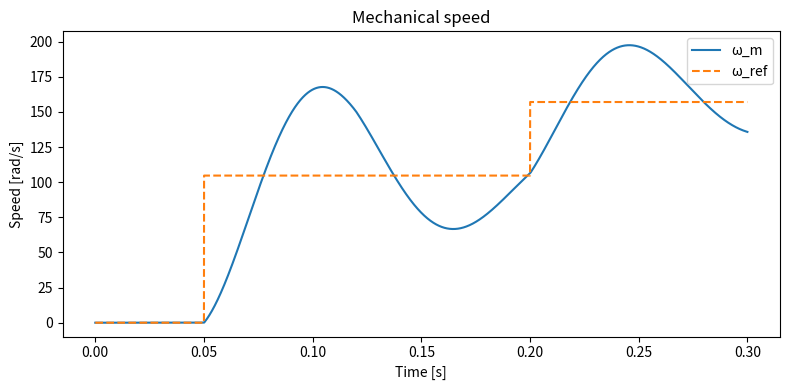
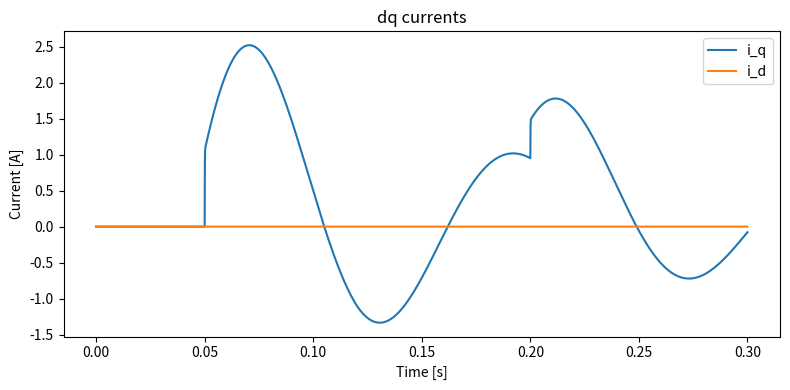
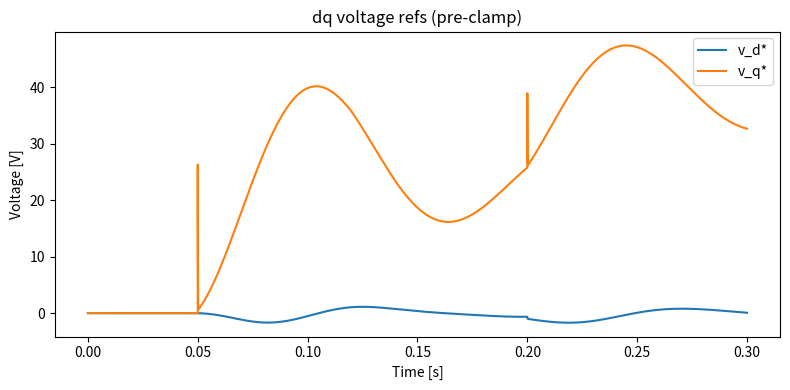
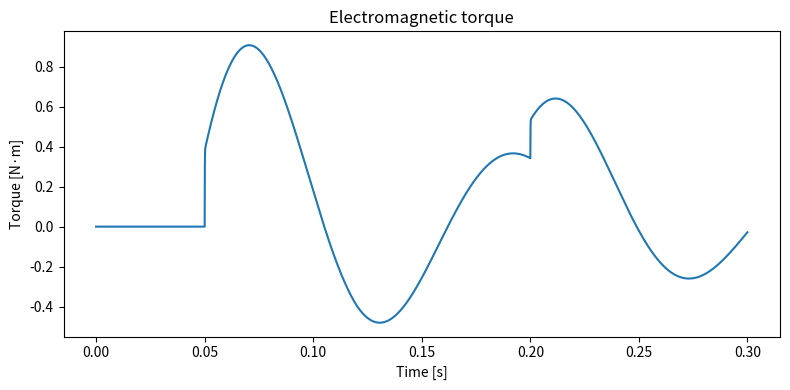

These figures' Python source, in order:
# pmsm_pwm_sim.py
# Self-contained PMSM + PWM speed control simulator (surface-mounted PMSM)
# Run: python pmsm_pwm_sim.py

import numpy as np
import matplotlib.pyplot as plt
from dataclasses import dataclass

@dataclass
class PMSMParams:
    p: int = 4
    Rs: float = 0.3
    Ld: float = 1.6e-3
    Lq: float = 1.6e-3
    psi_f: float = 0.06
    J: float = 2.0e-4
    B: float = 1.0e-4
    Vdc: float = 48.0

@dataclass
class CtrlGains:
    Kp_i: float = 25.0
    Ki_i: float = 6000.0
    Kp_w: float = 0.01
    Ki_w: float = 1.5

def clamp(x, lo, hi):
    return np.minimum(np.maximum(x, lo), hi)

def inv_park(vd, vq, theta_e):
    c, s = np.cos(theta_e), np.sin(theta_e)
    v_alpha =  c * vd - s * vq
    v_beta  =  s * vd + c * vq
    return v_alpha, v_beta

def inv_clarke(v_alpha, v_beta):
    va = v_alpha
    vb = -0.5*v_alpha + (np.sqrt(3)/2)*v_beta
    vc = -0.5*v_alpha - (np.sqrt(3)/2)*v_beta
    return va, vb, vc

def park(i_alpha, i_beta, theta_e):
    c, s = np.cos(theta_e), np.sin(theta_e)
    id_ =  c * i_alpha + s * i_beta
    iq_ = -s * i_alpha + c * i_beta
    return id_, iq_

def clarke(ia, ib, ic):
    i_alpha = ia
    i_beta  = (ia + 2*ib)/np.sqrt(3)
    return i_alpha, i_beta

def main():
    params = PMSMParams()
    gains = CtrlGains()
    dt = 1e-5
    t_end = 0.3
    N = int(t_end/dt)

    def wref_profile(t):
        if t < 0.05:
            return 0.0
        elif t < 0.2:
            return 1000.0 * 2*np.pi/60.0
        else:
            return 1500.0 * 2*np.pi/60.0

    def load_profile(t):
        return 0.05 if t > 0.12 else 0.0

    ia = ib = ic = 0.0
    id_ = iq_ = 0.0
    w_m = theta_m = theta_e = 0.0
    int_id = int_iq = int_w = 0.0

    t_log = np.zeros(N)
    w_m_log = np.zeros(N)
    w_ref_log = np.zeros(N)
    id_log = np.zeros(N)
    iq_log = np.zeros(N)
    vd_log = np.zeros(N)
    vq_log = np.zeros(N)
    Te_log = np.zeros(N)

    for k in range(N):
        t = k*dt
        w_ref = wref_profile(t)
        Tl = load_profile(t)

        i_alpha, i_beta = clarke(ia, ib, ic)
        id_, iq_ = park(i_alpha, i_beta, theta_e)

        e_w = w_ref - w_m
        int_w += e_w * dt
        iq_ref = gains.Kp_w * e_w + gains.Ki_w * int_w
        iq_ref = clamp(iq_ref, -60.0, 60.0)
        id_ref = 0.0

        e_id = id_ref - id_
        e_iq = iq_ref - iq_
        int_id += e_id * dt
        int_iq += e_iq * dt

        we = params.p * w_m
        vd_ff =  params.Rs*id_ - params.Lq * iq_ * we
        vq_ff =  params.Rs*iq_ + (params.Ld * id_ + params.psi_f) * we

        vd_star = gains.Kp_i * e_id + gains.Ki_i * int_id + vd_ff
        vq_star = gains.Kp_i * e_iq + gains.Ki_i * int_iq + vq_ff

        v_alpha, v_beta = inv_park(vd_star, vq_star, theta_e)
        va_star, vb_star, vc_star = inv_clarke(v_alpha, v_beta)

        v_max = params.Vdc * 0.5
        va = np.clip(va_star, -v_max, v_max)
        vb = np.clip(vb_star, -v_max, v_max)
        vc = np.clip(vc_star, -v_max, v_max)

        did_dt = (vd_star - params.Rs*id_ + we*params.Lq*iq_) / params.Ld
        diq_dt = (vq_star - params.Rs*iq_ - we*(params.Ld*id_ + params.psi_f)) / params.Lq
        id_ += did_dt * dt
        iq_ += diq_dt * dt

        Te = 1.5 * params.p * (params.psi_f * iq_)
        dwm_dt = (Te - Tl - params.B*w_m) / params.J
        w_m += dwm_dt * dt
        theta_m = (theta_m + w_m * dt) % (2*np.pi)
        theta_e = (theta_e + we * dt) % (2*np.pi)

        t_log[k] = t
        w_m_log[k] = w_m
        w_ref_log[k] = w_ref
        id_log[k] = id_
        iq_log[k] = iq_
        vd_log[k] = vd_star
        vq_log[k] = vq_star
        Te_log[k] = Te

        # reconstruct abc currents for next step (zero-seq=0)
        i_alpha =  np.cos(theta_e)*id_ - np.sin(theta_e)*iq_
        i_beta  =  np.sin(theta_e)*id_ + np.cos(theta_e)*iq_
        ia = i_alpha
        ib = (-0.5*i_alpha + (np.sqrt(3)/2)*i_beta)
        ic = (-0.5*i_alpha - (np.sqrt(3)/2)*i_beta)

    plt.figure(figsize=(8,4))
    plt.plot(t_log, w_m_log, label="ω_m")
    plt.plot(t_log, w_ref_log, linestyle="--", label="ω_ref")
    plt.xlabel("Time [s]")
    plt.ylabel("Speed [rad/s]")
    plt.title("Mechanical speed")
    plt.legend()
    plt.tight_layout()
    plt.show()

    plt.figure(figsize=(8,4))
    plt.plot(t_log, iq_log, label="i_q")
    plt.plot(t_log, id_log, label="i_d")
    plt.xlabel("Time [s]")
    plt.ylabel("Current [A]")
    plt.title("dq currents")
    plt.legend()
    plt.tight_layout()
    plt.show()

    plt.figure(figsize=(8,4))
    plt.plot(t_log, vd_log, label="v_d*")
    plt.plot(t_log, vq_log, label="v_q*")
    plt.xlabel("Time [s]")
    plt.ylabel("Voltage [V]")
    plt.title("dq voltage refs (pre-clamp)")
    plt.legend()
    plt.tight_layout()
    plt.show()

    plt.figure(figsize=(8,4))
    plt.plot(t_log, Te_log)
    plt.xlabel("Time [s]")
    plt.ylabel("Torque [N·m]")
    plt.title("Electromagnetic torque")
    plt.tight_layout()
    plt.show()

if __name__ == "__main__":
    main()
